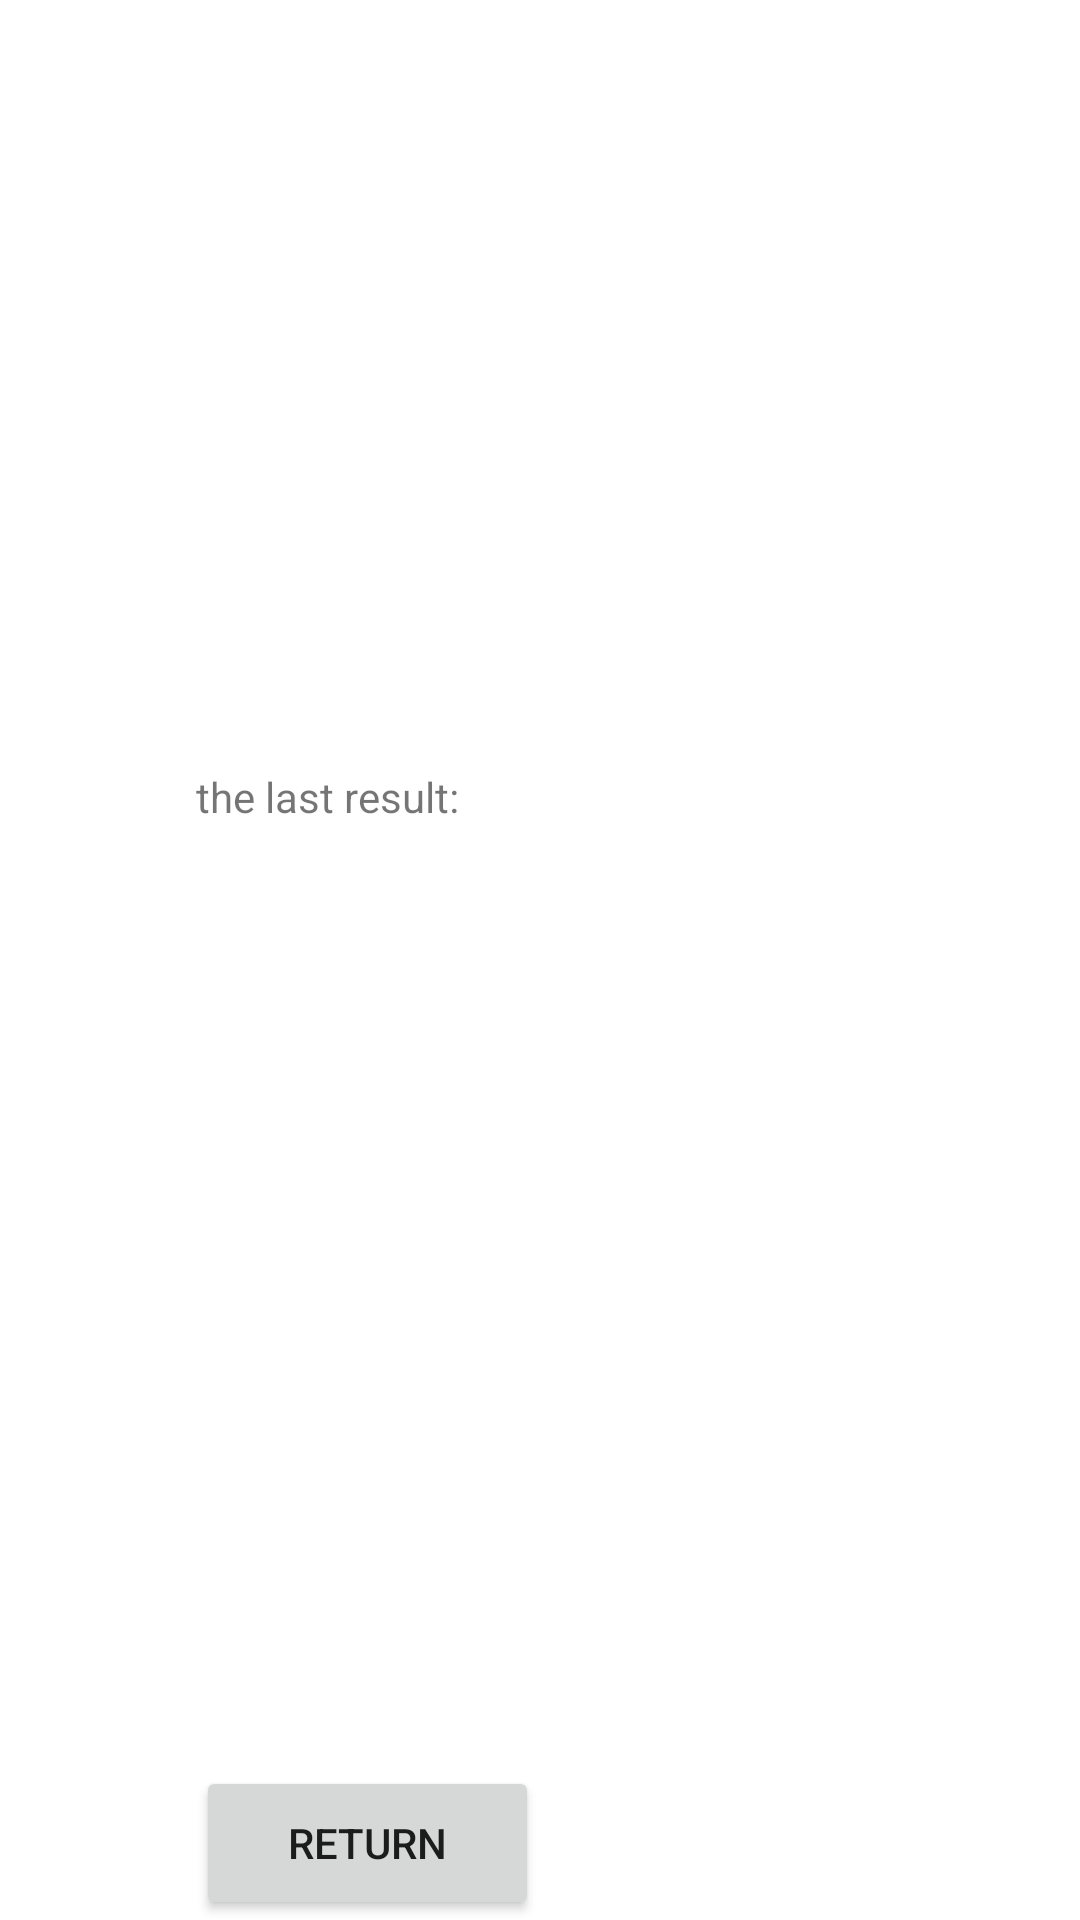

Produce the Android XML layout that renders to this screen, including the resource entries it uses.
<!-- AndroidManifest.xml: application theme Theme.Mission91 -->
<!-- res/layout/activity_main2.xml -->
<?xml version="1.0" encoding="utf-8"?>
<LinearLayout xmlns:android="http://schemas.android.com/apk/res/android"
    xmlns:app="http://schemas.android.com/apk/res-auto"
    xmlns:tools="http://schemas.android.com/tools"
    android:layout_width="match_parent"
    android:layout_height="match_parent"
    tools:context=".MainActivity2">

    <Space
        android:layout_width="0dp"
        android:layout_height="match_parent"
        android:layout_weight="2" />

    <LinearLayout
        android:layout_width="0dp"
        android:layout_height="match_parent"
        android:layout_weight="7"
        android:orientation="vertical">

        <Space
            android:layout_width="match_parent"
            android:layout_height="0dp"
            android:layout_weight="10" />

        <LinearLayout
            android:layout_width="match_parent"
            android:layout_height="0dp"
            android:layout_weight="1"
            android:orientation="horizontal">

            <TextView
                android:id="@+id/textView2"
                android:layout_width="0dp"
                android:layout_height="match_parent"
                android:layout_weight="1"
                android:text="the last result:" />

        </LinearLayout>

        <TextView
            android:id="@+id/result"
            android:layout_width="match_parent"
            android:layout_height="0dp"
            android:layout_weight="2" />

        <Space
            android:layout_width="match_parent"
            android:layout_height="0dp"
            android:layout_weight="10" />

        <LinearLayout
            android:layout_width="match_parent"
            android:layout_height="0dp"
            android:layout_weight="2"
            android:orientation="horizontal">

            <Button
                android:id="@+id/button"
                android:layout_width="0dp"
                android:layout_height="match_parent"
                android:layout_weight="1"
                android:onClick="returnToCalc"
                android:text="Return" />

            <Space
                android:layout_width="0dp"
                android:layout_height="match_parent"
                android:layout_weight="1" />
        </LinearLayout>

    </LinearLayout>

    <Space
        android:layout_width="0dp"
        android:layout_height="match_parent"
        android:layout_weight="2" />
</LinearLayout>
<!-- resources referenced by this layout -->
<resources>
  <style name="Theme.Mission91" parent="Theme.MaterialComponents.DayNight.DarkActionBar">
          
          <item name="colorPrimary">@color/purple_500</item>
          <item name="colorPrimaryVariant">@color/purple_700</item>
          <item name="colorOnPrimary">@color/white</item>
          
          <item name="colorSecondary">@color/teal_200</item>
          <item name="colorSecondaryVariant">@color/teal_700</item>
          <item name="colorOnSecondary">@color/black</item>
          
          <item name="android:statusBarColor">?attr/colorPrimaryVariant</item>
          
      </style>
  <!-- not gathered from this repository: default colours our renderer supplied (Android Studio template values) -->
  <color name="purple_500">#FF6200EE</color>
  <color name="purple_700">#FF3700B3</color>
  <color name="teal_200">#FF03DAC5</color>
  <color name="teal_700">#FF018786</color>
  <color name="black">#FF000000</color>
  <color name="white">#FFFFFFFF</color>
</resources>
